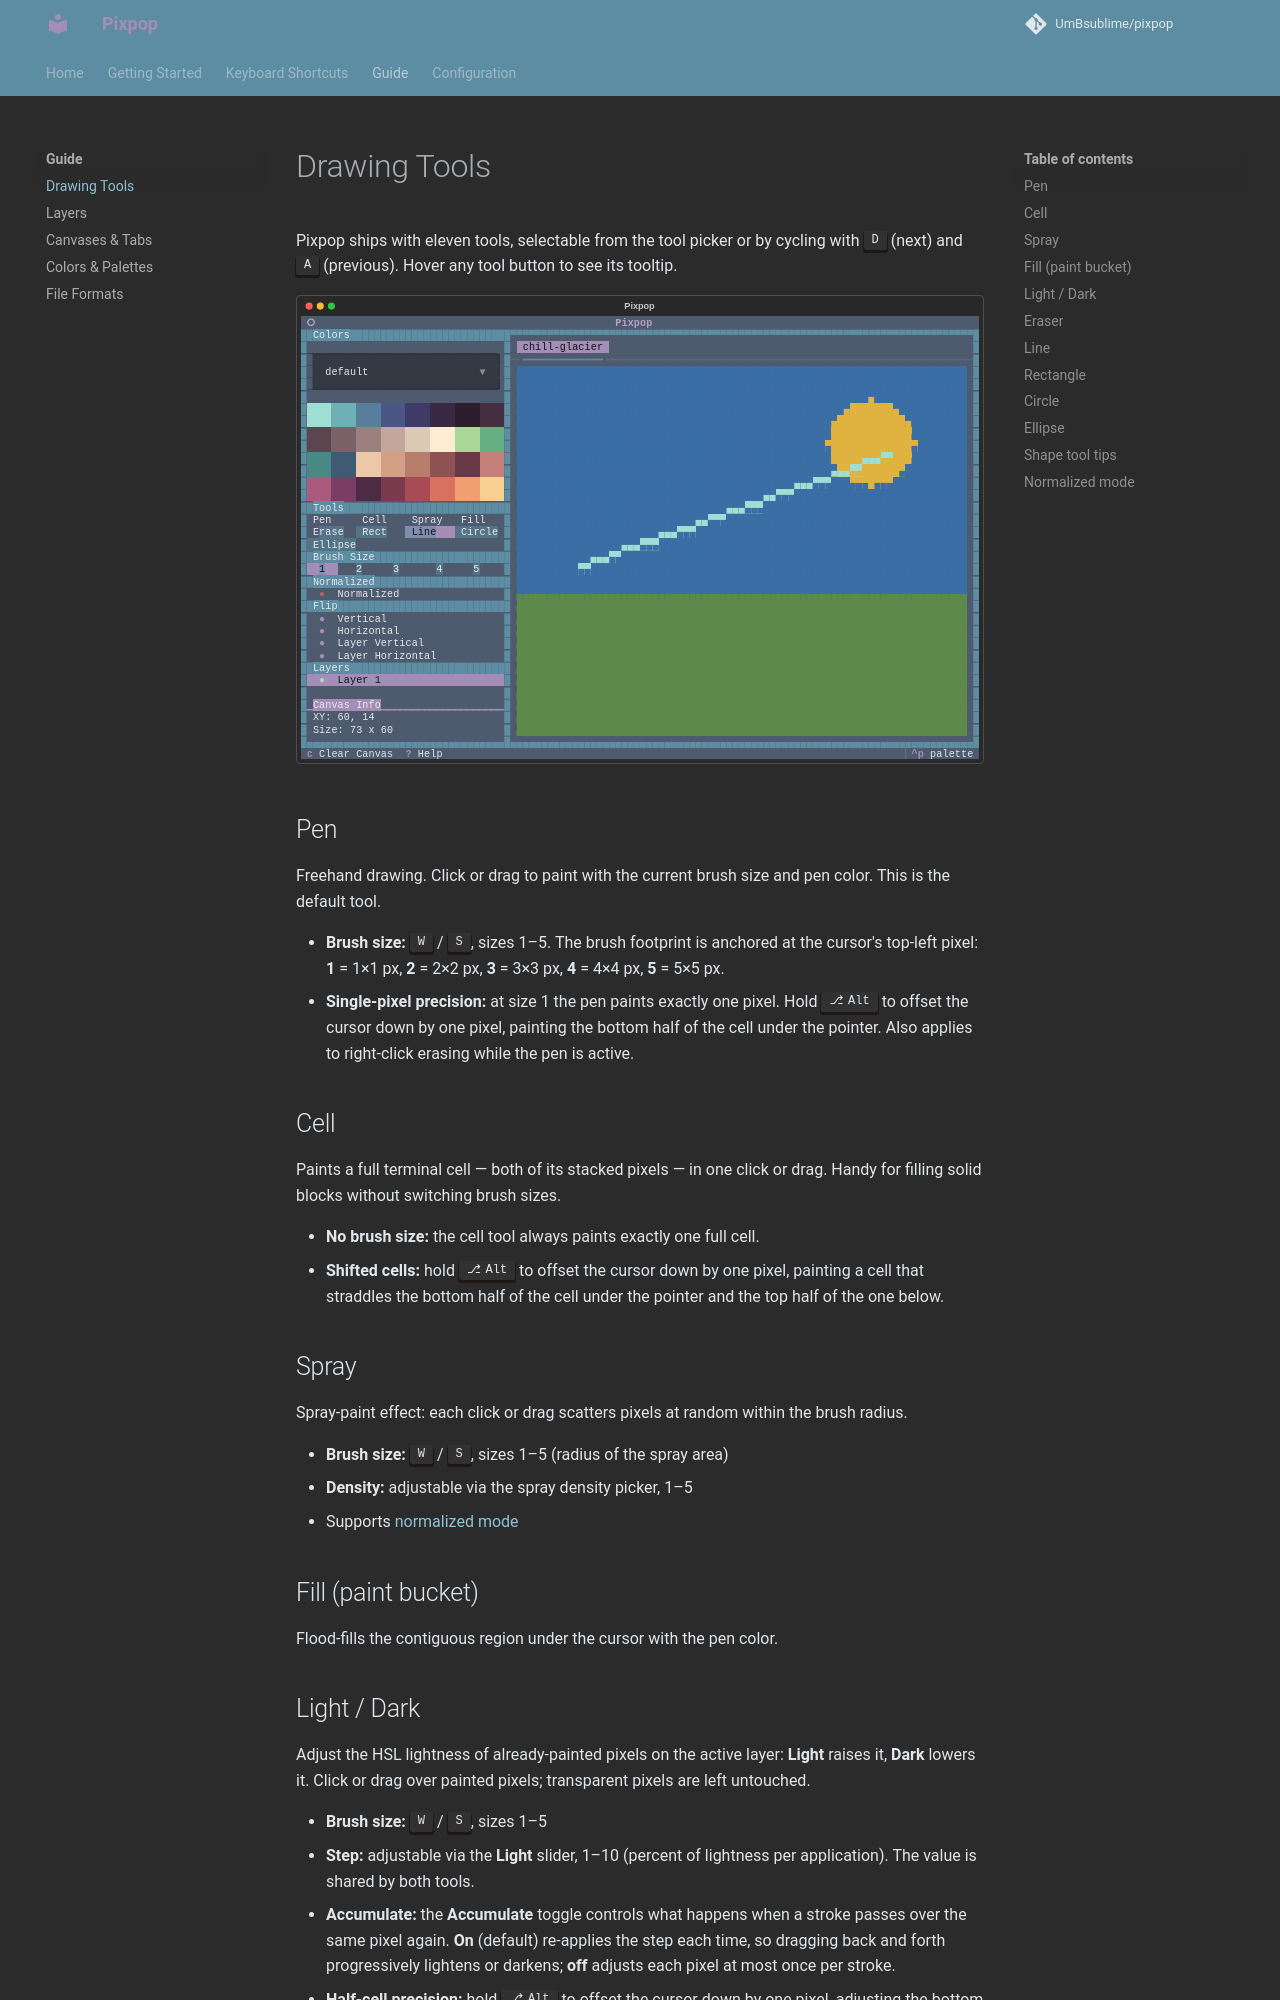

repository: UmBsublime/pixpop · page: tools/index.html · generator: mkdocs

# Drawing Tools

Pixpop ships with eleven tools, selectable from the tool picker or by cycling
with ++d++ (next) and ++a++ (previous). Hover any tool button to see its
tooltip.

![Line tool in action](assets/images/tools-line.svg)

## Pen

Freehand drawing. Click or drag to paint with the current brush size and pen
color. This is the default tool.

- **Brush size:** ++w++ / ++s++, sizes 1–5. The brush footprint is anchored
  at the cursor's top-left pixel: **1** = 1×1 px, **2** = 2×2 px,
  **3** = 3×3 px, **4** = 4×4 px, **5** = 5×5 px.
- **Single-pixel precision:** at size 1 the pen paints exactly one pixel.
  Hold ++alt++ to offset the cursor down by one pixel, painting the bottom
  half of the cell under the pointer. Also applies to right-click erasing
  while the pen is active.

## Cell

Paints a full terminal cell — both of its stacked pixels — in one click or
drag. Handy for filling solid blocks without switching brush sizes.

- **No brush size:** the cell tool always paints exactly one full cell.
- **Shifted cells:** hold ++alt++ to offset the cursor down by one pixel,
  painting a cell that straddles the bottom half of the cell under the
  pointer and the top half of the one below.

## Spray

Spray-paint effect: each click or drag scatters pixels at random within the
brush radius.

- **Brush size:** ++w++ / ++s++, sizes 1–5 (radius of the spray area)
- **Density:** adjustable via the spray density picker, 1–5
- Supports [normalized mode](#normalized-mode)

## Fill (paint bucket)

Flood-fills the contiguous region under the cursor with the pen color.
